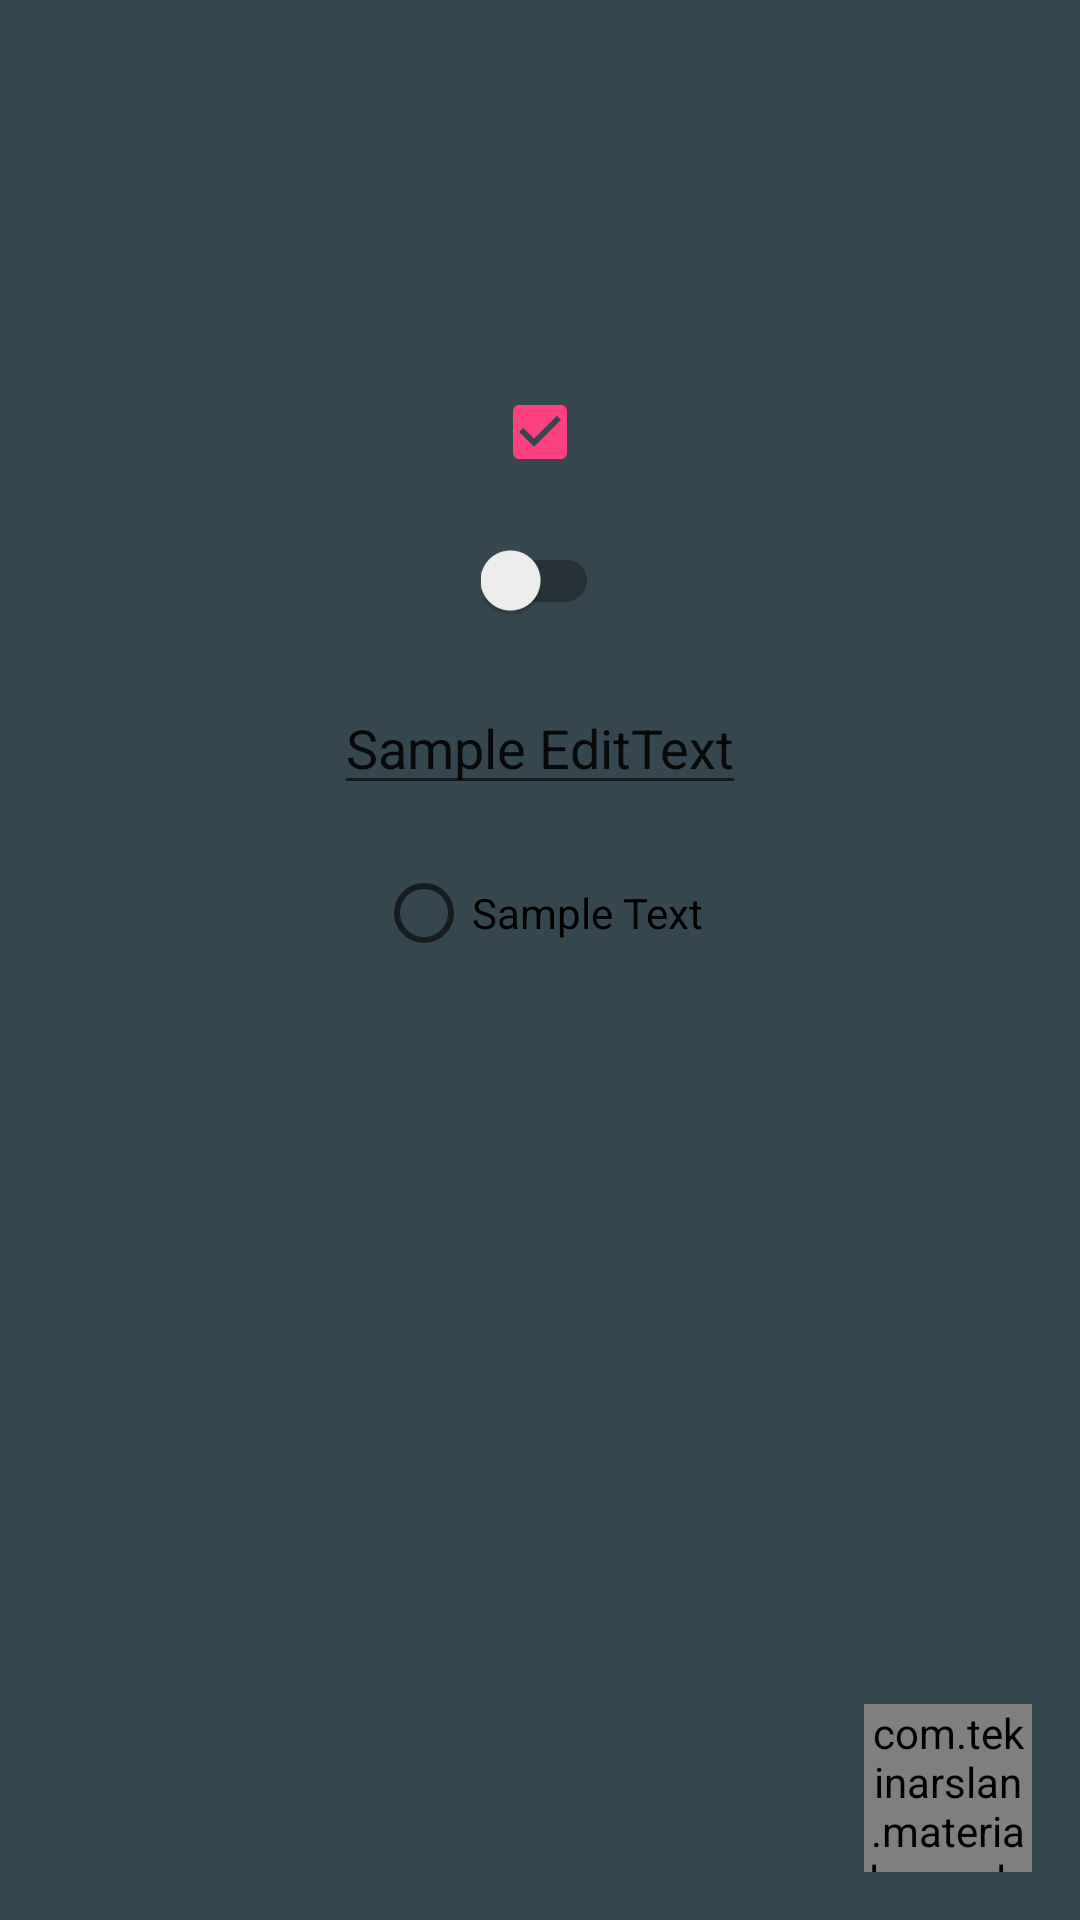

Android layout source for this screen:
<!-- AndroidManifest.xml: application theme AppTheme -->
<!-- res/layout/page.xml -->
<?xml version="1.0" encoding="utf-8"?>
<FrameLayout xmlns:android="http://schemas.android.com/apk/res/android"
    android:layout_width="match_parent"
    android:id="@+id/content_frame"
    android:layout_height="match_parent">

    <RelativeLayout
        android:layout_width="fill_parent"
        android:background="@color/material_blue_grey_800"
        android:layout_height="fill_parent">

        <android.support.v7.widget.AppCompatCheckBox
            android:id="@+id/tintcheckbox"
            android:layout_width="wrap_content"
            android:layout_height="wrap_content"
            android:checked="true"
            android:layout_alignParentTop="true"
            android:layout_centerHorizontal="true"
            android:layout_marginTop="128dp" />


        <android.support.v7.widget.SwitchCompat
            android:id="@+id/switchcompat"
            android:layout_width="wrap_content"
            android:layout_height="wrap_content"
            android:layout_below="@+id/tintcheckbox"
            android:layout_centerVertical="true"
            android:layout_centerHorizontal="true"
            android:layout_marginTop="20dp" />

        <android.support.v7.widget.AppCompatEditText
            android:id="@+id/tintedittxt"
            android:layout_width="wrap_content"
            android:layout_height="wrap_content"
            android:layout_below="@+id/switchcompat"
            android:text="Sample EditText"
            android:layout_marginTop="20dp"
            android:layout_centerVertical="true"
            android:layout_centerHorizontal="true" />

        <android.support.v7.widget.AppCompatRadioButton
            android:id="@+id/tintradio"
            android:layout_width="wrap_content"
            android:layout_height="wrap_content"
            android:layout_below="@+id/tintedittxt"
            android:text="Sample Text"
            android:layout_centerVertical="true"
            android:layout_marginTop="20dp"
            android:layout_centerHorizontal="true" />

        <com.tekinarslan.material.sample.FloatingActionButton
            android:id="@+id/fabButton"
            android:layout_width="56dp"
            android:layout_height="56dp"
            android:layout_gravity="bottom|right"
            android:layout_margin="16dp"
            android:textSize="24sp"
            android:layout_alignParentBottom="true"
            android:layout_alignParentRight="true"
            android:layout_alignParentEnd="true"
            android:layout_marginRight="20dp"
            android:layout_marginBottom="25dp" />





    </RelativeLayout>


</FrameLayout>
<!-- resources referenced by this layout -->
<resources>
  <style name="AppTheme" parent="Theme.AppCompat.Light.NoActionBar">
          
          
          <item name="colorPrimary">@color/colorPrimary</item>
          
          <item name="colorPrimaryDark">@color/colorPrimaryDark</item>
          
          <item name="android:windowBackground">@android:color/white</item>
  
          <item name="colorAccent">@color/colorAccent</item>
      </style>
  <color name="colorPrimary">#3F51B5</color>
  <color name="colorPrimaryDark">#303F9F</color>
  <color name="colorAccent">#FF4081</color>
</resources>
